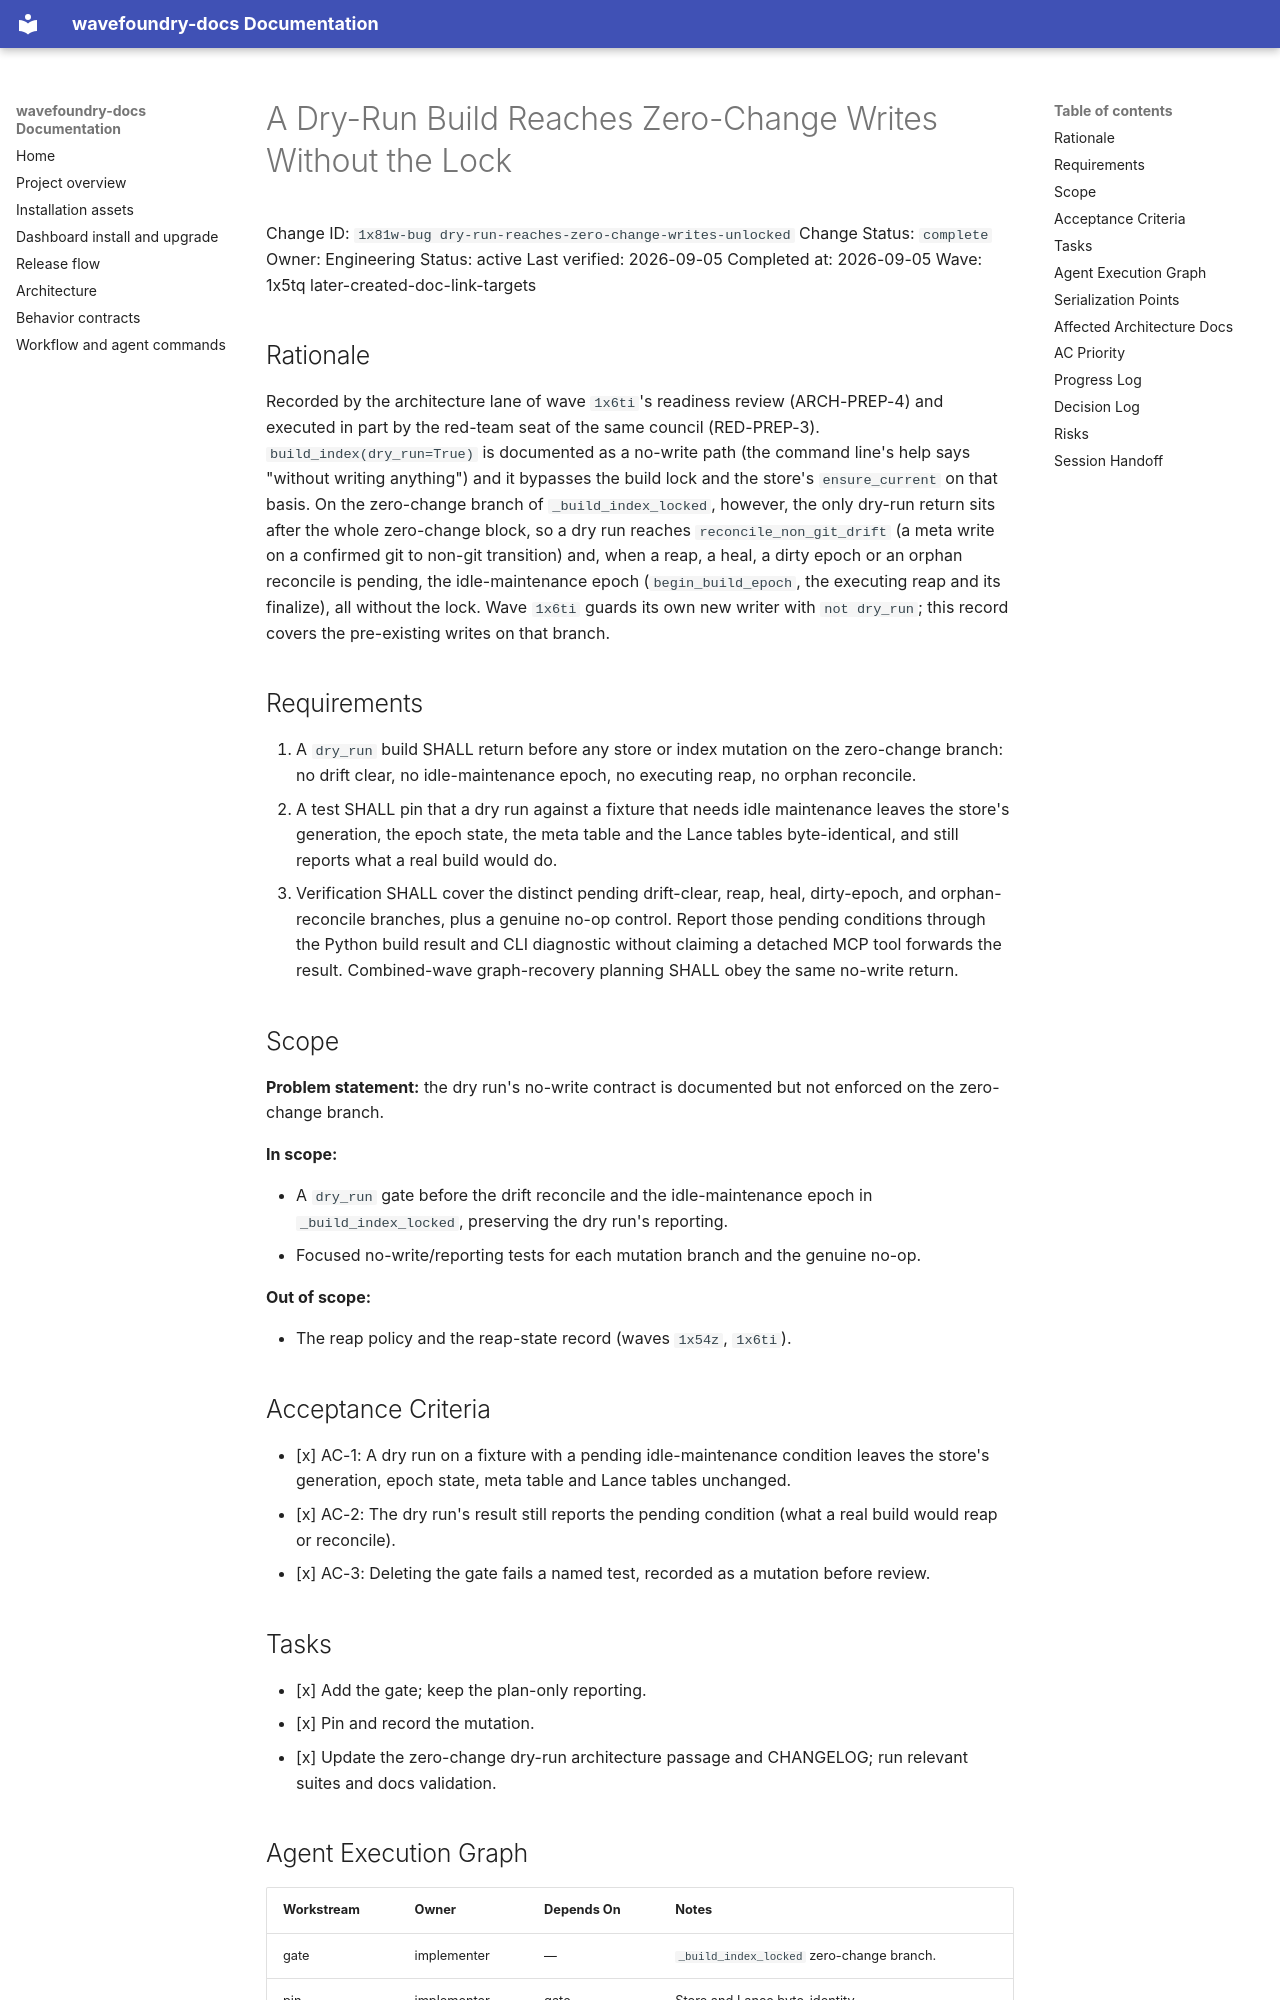

repository: coryhacking/wavefoundry · page: waves/1x5tq later-created-doc-link-targets/1x81w-bug dry-run-reaches-zero-change-writes-unlocked/index.html · generator: mkdocs

# A Dry-Run Build Reaches Zero-Change Writes Without the Lock

Change ID: `1x81w-bug dry-run-reaches-zero-change-writes-unlocked`
Change Status: `complete`
Owner: Engineering
Status: active
Last verified: 2026-09-05
Completed at: 2026-09-05
Wave: 1x5tq later-created-doc-link-targets

## Rationale

Recorded by the architecture lane of wave `1x6ti`'s readiness review
(ARCH-PREP-4) and executed in part by the red-team seat of the same council
(RED-PREP-3). `build_index(dry_run=True)` is documented as a no-write path
(the command line's help says "without writing anything") and it bypasses
the build lock and the store's `ensure_current` on that basis. On the
zero-change branch of `_build_index_locked`, however, the only dry-run return
sits after the whole zero-change block, so a dry run reaches
`reconcile_non_git_drift` (a meta write on a confirmed git to non-git
transition) and, when a reap, a heal, a dirty epoch or an orphan reconcile
is pending, the idle-maintenance epoch (`begin_build_epoch`, the executing
reap and its finalize), all without the lock. Wave `1x6ti` guards its own
new writer with `not dry_run`; this record covers the pre-existing writes on
that branch.

## Requirements

1. A `dry_run` build SHALL return before any store or index mutation on the
   zero-change branch: no drift clear, no idle-maintenance epoch, no
   executing reap, no orphan reconcile.
2. A test SHALL pin that a dry run against a fixture that needs idle
   maintenance leaves the store's generation, the epoch state, the meta table
   and the Lance tables byte-identical, and still reports what a real build
   would do.
3. Verification SHALL cover the distinct pending drift-clear, reap, heal,
   dirty-epoch, and orphan-reconcile branches, plus a genuine no-op control.
   Report those pending conditions through the Python build result and CLI
   diagnostic without claiming a detached MCP tool forwards the result.
   Combined-wave graph-recovery planning SHALL obey the same no-write return.

## Scope

**Problem statement:** the dry run's no-write contract is documented but not
enforced on the zero-change branch.

**In scope:**

- A `dry_run` gate before the drift reconcile and the idle-maintenance epoch
  in `_build_index_locked`, preserving the dry run's reporting.
- Focused no-write/reporting tests for each mutation branch and the genuine no-op.

**Out of scope:**

- The reap policy and the reap-state record (waves `1x54z`, `1x6ti`).

## Acceptance Criteria

- [x] AC-1: A dry run on a fixture with a pending idle-maintenance condition leaves the store's generation, epoch state, meta table and Lance tables unchanged.
- [x] AC-2: The dry run's result still reports the pending condition (what a real build would reap or reconcile).
- [x] AC-3: Deleting the gate fails a named test, recorded as a mutation before review.

## Tasks

- [x] Add the gate; keep the plan-only reporting.
- [x] Pin and record the mutation.
- [x] Update the zero-change dry-run architecture passage and CHANGELOG; run relevant suites and docs validation.

## Agent Execution Graph


| Workstream | Owner       | Depends On | Notes                                  |
| ---------- | ----------- | ---------- | -------------------------------------- |
| gate       | implementer | —          | `_build_index_locked` zero-change branch. |
| pin        | implementer | gate       | Store and Lance byte-identity.         |


## Serialization Points

**Review targets (repo-relative paths):**

- `.wavefoundry/framework/scripts/indexer.py`
- `.wavefoundry/framework/scripts/tests/test_indexer.py`
- `docs/architecture/data-and-control-flow.md`
- `CHANGELOG.md`
